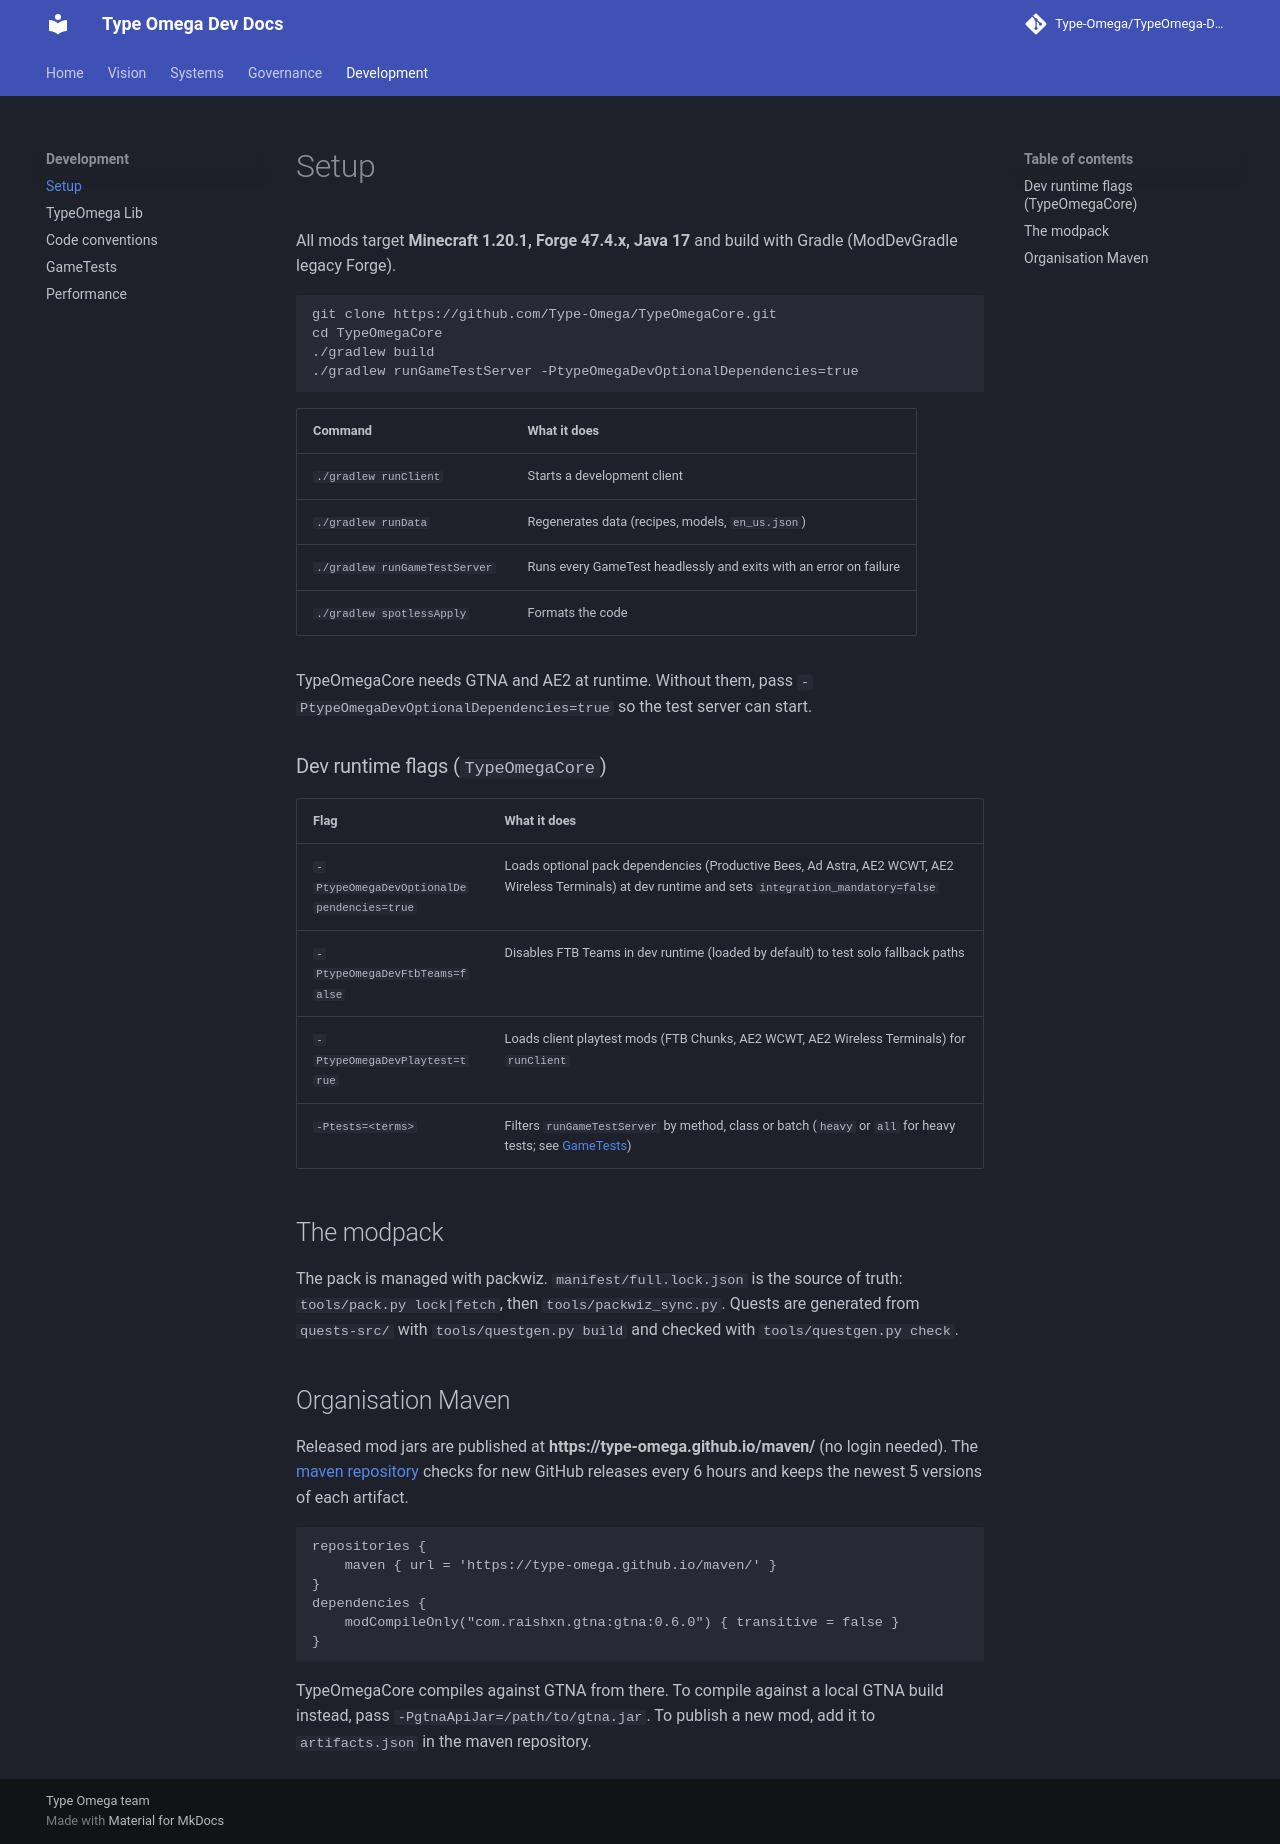

repository: Type-Omega/TypeOmega-Dev-Doc · page: development/setup/index.html · generator: mkdocs

# Setup

All mods target **Minecraft 1.20.1, Forge 47.4.x, Java 17** and build with Gradle (ModDevGradle legacy Forge).

```sh
git clone https://github.com/Type-Omega/TypeOmegaCore.git
cd TypeOmegaCore
./gradlew build
./gradlew runGameTestServer -PtypeOmegaDevOptionalDependencies=true
```

| Command | What it does |
| --- | --- |
| `./gradlew runClient` | Starts a development client |
| `./gradlew runData` | Regenerates data (recipes, models, `en_us.json`) |
| `./gradlew runGameTestServer` | Runs every GameTest headlessly and exits with an error on failure |
| `./gradlew spotlessApply` | Formats the code |

TypeOmegaCore needs GTNA and AE2 at runtime. Without them, pass `-PtypeOmegaDevOptionalDependencies=true` so the test server can start.

### Dev runtime flags (`TypeOmegaCore`)

| Flag | What it does |
| --- | --- |
| `-PtypeOmegaDevOptionalDependencies=true` | Loads optional pack dependencies (Productive Bees, Ad Astra, AE2 WCWT, AE2 Wireless Terminals) at dev runtime and sets `integration_mandatory=false` |
| `-PtypeOmegaDevFtbTeams=false` | Disables FTB Teams in dev runtime (loaded by default) to test solo fallback paths |
| `-PtypeOmegaDevPlaytest=true` | Loads client playtest mods (FTB Chunks, AE2 WCWT, AE2 Wireless Terminals) for `runClient` |
| `-Ptests=<terms>` | Filters `runGameTestServer` by method, class or batch (`heavy` or `all` for heavy tests; see [GameTests](gametests.md#filtering-gametests)) |

## The modpack

The pack is managed with packwiz. `manifest/full.lock.json` is the source of truth: `tools/pack.py lock|fetch`, then `tools/packwiz_sync.py`. Quests are generated from `quests-src/` with `tools/questgen.py build` and checked with `tools/questgen.py check`.

## Organisation Maven

Released mod jars are published at **https://type-omega.github.io/maven/** (no login needed). The [maven repository](https://github.com/Type-Omega/maven) checks for new GitHub releases every 6 hours and keeps the newest 5 versions of each artifact.

```groovy
repositories {
    maven { url = 'https://type-omega.github.io/maven/' }
}
dependencies {
    modCompileOnly("com.raishxn.gtna:gtna:0.6.0") { transitive = false }
}
```

TypeOmegaCore compiles against GTNA from there. To compile against a local GTNA build instead, pass `-PgtnaApiJar=/path/to/gtna.jar`. To publish a new mod, add it to `artifacts.json` in the maven repository.
